Image classification data set "raw_data" (Tahkare/Projet-AIC on GitHub). Class labels (6): chaetognatha, copepoda, euphausiids, fish larvae, limacina, medusae.

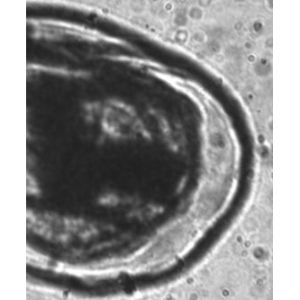
Label: medusae

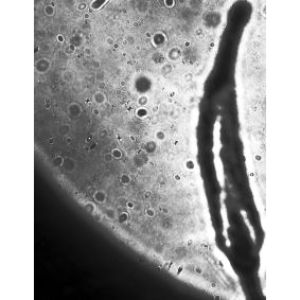
Label: chaetognatha

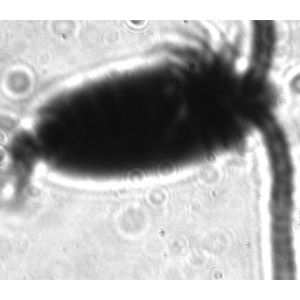
Label: copepoda

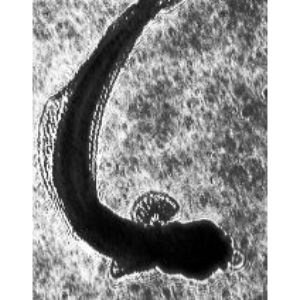
Label: fish larvae

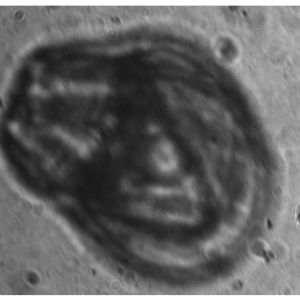
Label: medusae

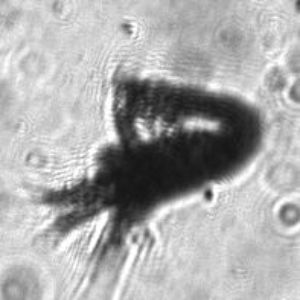
Label: euphausiids
